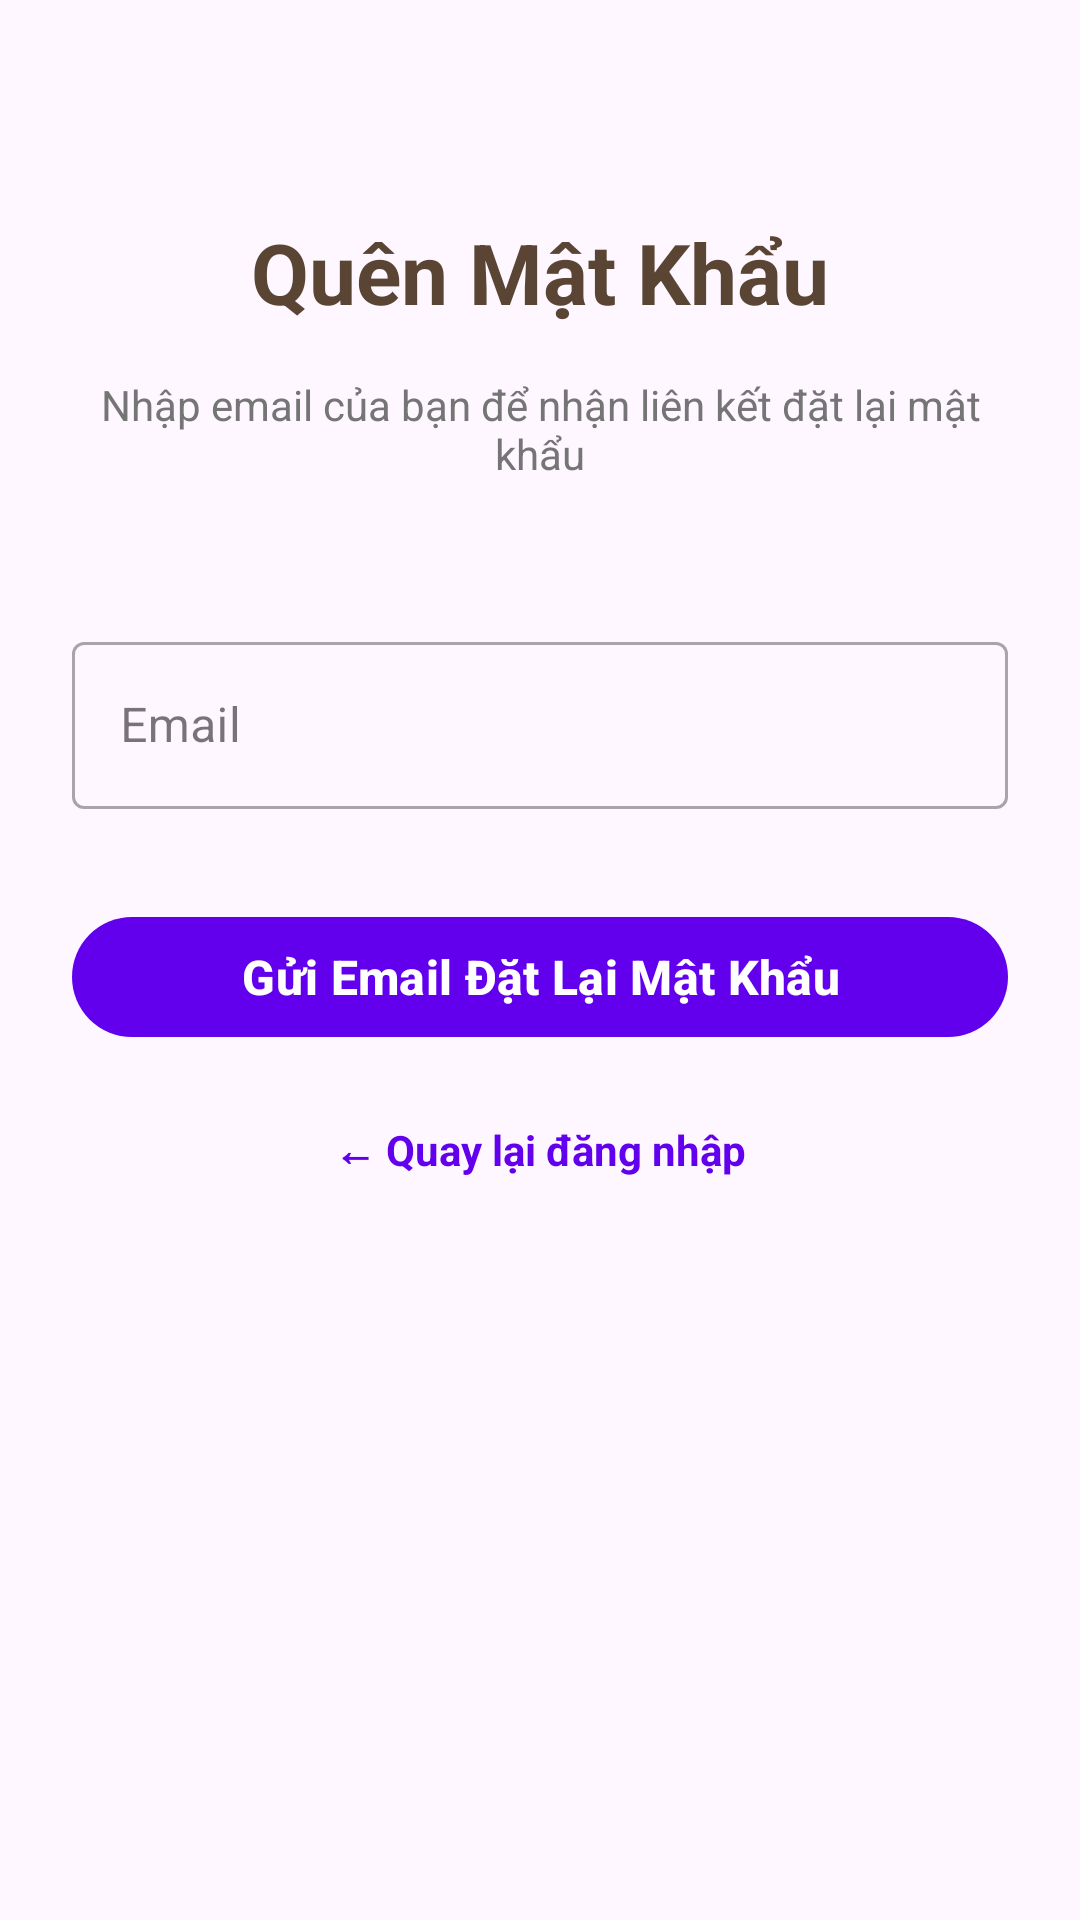

This screen was rendered from an Android layout file. Write that file and the resources it references.
<!-- AndroidManifest.xml: application theme Theme.PRM_BE -->
<!-- res/layout/activity_forgot_password.xml -->
<?xml version="1.0" encoding="utf-8"?>
<androidx.constraintlayout.widget.ConstraintLayout xmlns:android="http://schemas.android.com/apk/res/android"
    xmlns:app="http://schemas.android.com/apk/res-auto"
    xmlns:tools="http://schemas.android.com/tools"
    android:layout_width="match_parent"
    android:layout_height="match_parent"
    android:padding="24dp"
    tools:context=".ui.auth.ForgotPasswordActivity">

    
    <TextView
        android:id="@+id/tvTitle"
        android:layout_width="wrap_content"
        android:layout_height="wrap_content"
        android:text="Quên Mật Khẩu"
        android:textSize="28sp"
        android:textStyle="bold"
        android:textColor="@color/black"
        app:layout_constraintTop_toTopOf="parent"
        app:layout_constraintStart_toStartOf="parent"
        app:layout_constraintEnd_toEndOf="parent"
        android:layout_marginTop="48dp" />

    
    <TextView
        android:id="@+id/tvDescription"
        android:layout_width="match_parent"
        android:layout_height="wrap_content"
        android:text="Nhập email của bạn để nhận liên kết đặt lại mật khẩu"
        android:textSize="14sp"
        android:textColor="#757575"
        android:layout_marginTop="16dp"
        android:gravity="center"
        app:layout_constraintTop_toBottomOf="@id/tvTitle"
        app:layout_constraintStart_toStartOf="parent"
        app:layout_constraintEnd_toEndOf="parent" />

    
    <com.google.android.material.textfield.TextInputLayout
        android:id="@+id/tilEmail"
        android:layout_width="match_parent"
        android:layout_height="wrap_content"
        android:hint="@string/hint_email"
        app:layout_constraintTop_toBottomOf="@id/tvDescription"
        app:layout_constraintStart_toStartOf="parent"
        app:layout_constraintEnd_toEndOf="parent"
        android:layout_marginTop="48dp"
        style="@style/Widget.MaterialComponents.TextInputLayout.OutlinedBox">

        <com.google.android.material.textfield.TextInputEditText
            android:id="@+id/edtEmail"
            android:layout_width="match_parent"
            android:layout_height="wrap_content"
            android:inputType="textEmailAddress"
            android:imeOptions="actionDone" />
    </com.google.android.material.textfield.TextInputLayout>

    
    <com.google.android.material.button.MaterialButton
        android:id="@+id/btnSendResetEmail"
        android:layout_width="match_parent"
        android:layout_height="wrap_content"
        android:text="Gửi Email Đặt Lại Mật Khẩu"
        android:textSize="16sp"
        android:textStyle="bold"
        android:layout_marginTop="32dp"
        app:layout_constraintTop_toBottomOf="@id/tilEmail"
        app:layout_constraintStart_toStartOf="parent"
        app:layout_constraintEnd_toEndOf="parent" />

    
    <ProgressBar
        android:id="@+id/progressBar"
        android:layout_width="wrap_content"
        android:layout_height="wrap_content"
        android:visibility="gone"
        app:layout_constraintTop_toBottomOf="@id/btnSendResetEmail"
        app:layout_constraintStart_toStartOf="parent"
        app:layout_constraintEnd_toEndOf="parent"
        android:layout_marginTop="16dp" />

    
    <TextView
        android:id="@+id/tvBackToLogin"
        android:layout_width="wrap_content"
        android:layout_height="wrap_content"
        android:text="← Quay lại đăng nhập"
        android:textColor="?attr/colorPrimary"
        android:textSize="14sp"
        android:textStyle="bold"
        android:layout_marginTop="24dp"
        app:layout_constraintTop_toBottomOf="@id/progressBar"
        app:layout_constraintStart_toStartOf="parent"
        app:layout_constraintEnd_toEndOf="parent" />

</androidx.constraintlayout.widget.ConstraintLayout>
<!-- resources referenced by this layout -->
<resources>
  <color name="black">#5A4535</color>
  <string name="hint_email">Email</string>
  <style name="Theme.PRM_BE" parent="Base.Theme.PRM_BE" />
  <style name="Base.Theme.PRM_BE" parent="Theme.Material3.DayNight.NoActionBar">
          
          <item name="colorPrimary">@color/purple_500</item>
          <item name="colorPrimaryVariant">@color/purple_700</item>
          <item name="colorOnPrimary">@color/white</item>
      </style>
  <color name="white">#FFFFFF</color>
  <!-- not gathered from this repository: default colours our renderer supplied (Android Studio template values) -->
  <color name="purple_500">#FF6200EE</color>
  <color name="purple_700">#FF3700B3</color>
</resources>
